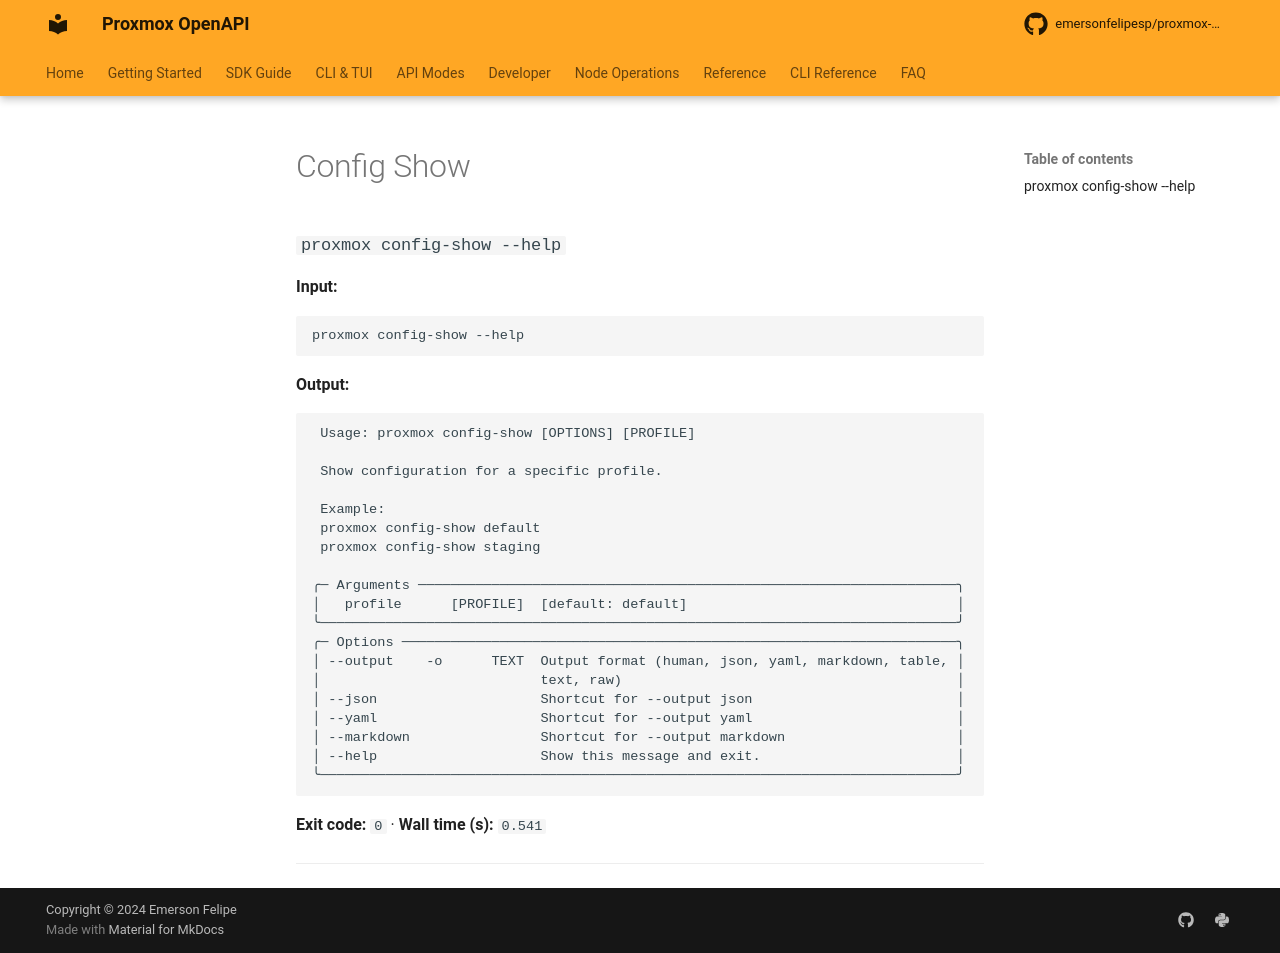

repository: emersonfelipesp/proxmox-sdk · page: reference/command-capture/config-show/index.html · generator: mkdocs

# Config Show

### `proxmox config-show --help`

**Input:**

```bash
proxmox config-show --help
```

**Output:**

```text
                                                                                
 Usage: proxmox config-show [OPTIONS] [PROFILE]                                 
                                                                                
 Show configuration for a specific profile.                                     
                                                                                
 Example:                                                                       
 proxmox config-show default                                                    
 proxmox config-show staging                                                    
                                                                                
╭─ Arguments ──────────────────────────────────────────────────────────────────╮
│   profile      [PROFILE]  Profile name [default: default]                    │
╰──────────────────────────────────────────────────────────────────────────────╯
╭─ Options ────────────────────────────────────────────────────────────────────╮
│ --output    -o      TEXT  Output format (human, json, yaml, markdown, table, │
│                           text, raw)                                         │
│ --json                    Shortcut for --output json                         │
│ --yaml                    Shortcut for --output yaml                         │
│ --markdown                Shortcut for --output markdown                     │
│ --help                    Show this message and exit.                        │
╰──────────────────────────────────────────────────────────────────────────────╯


--- stderr ---
<string>:540: UserWarning: Field name "schema" in "GetClusterAcmeChallengeSchemaResponseItem" shadows an attribute in parent "ProxmoxBaseModel"
<string>:540: UserWarning: Field name "schema" in "GetClusterAcmeChallengeSchemaResponseItem" shadows an attribute in parent "ProxmoxBaseModel"
```

**Exit code:** `0`  ·  **Wall time (s):** `8.258`

---
